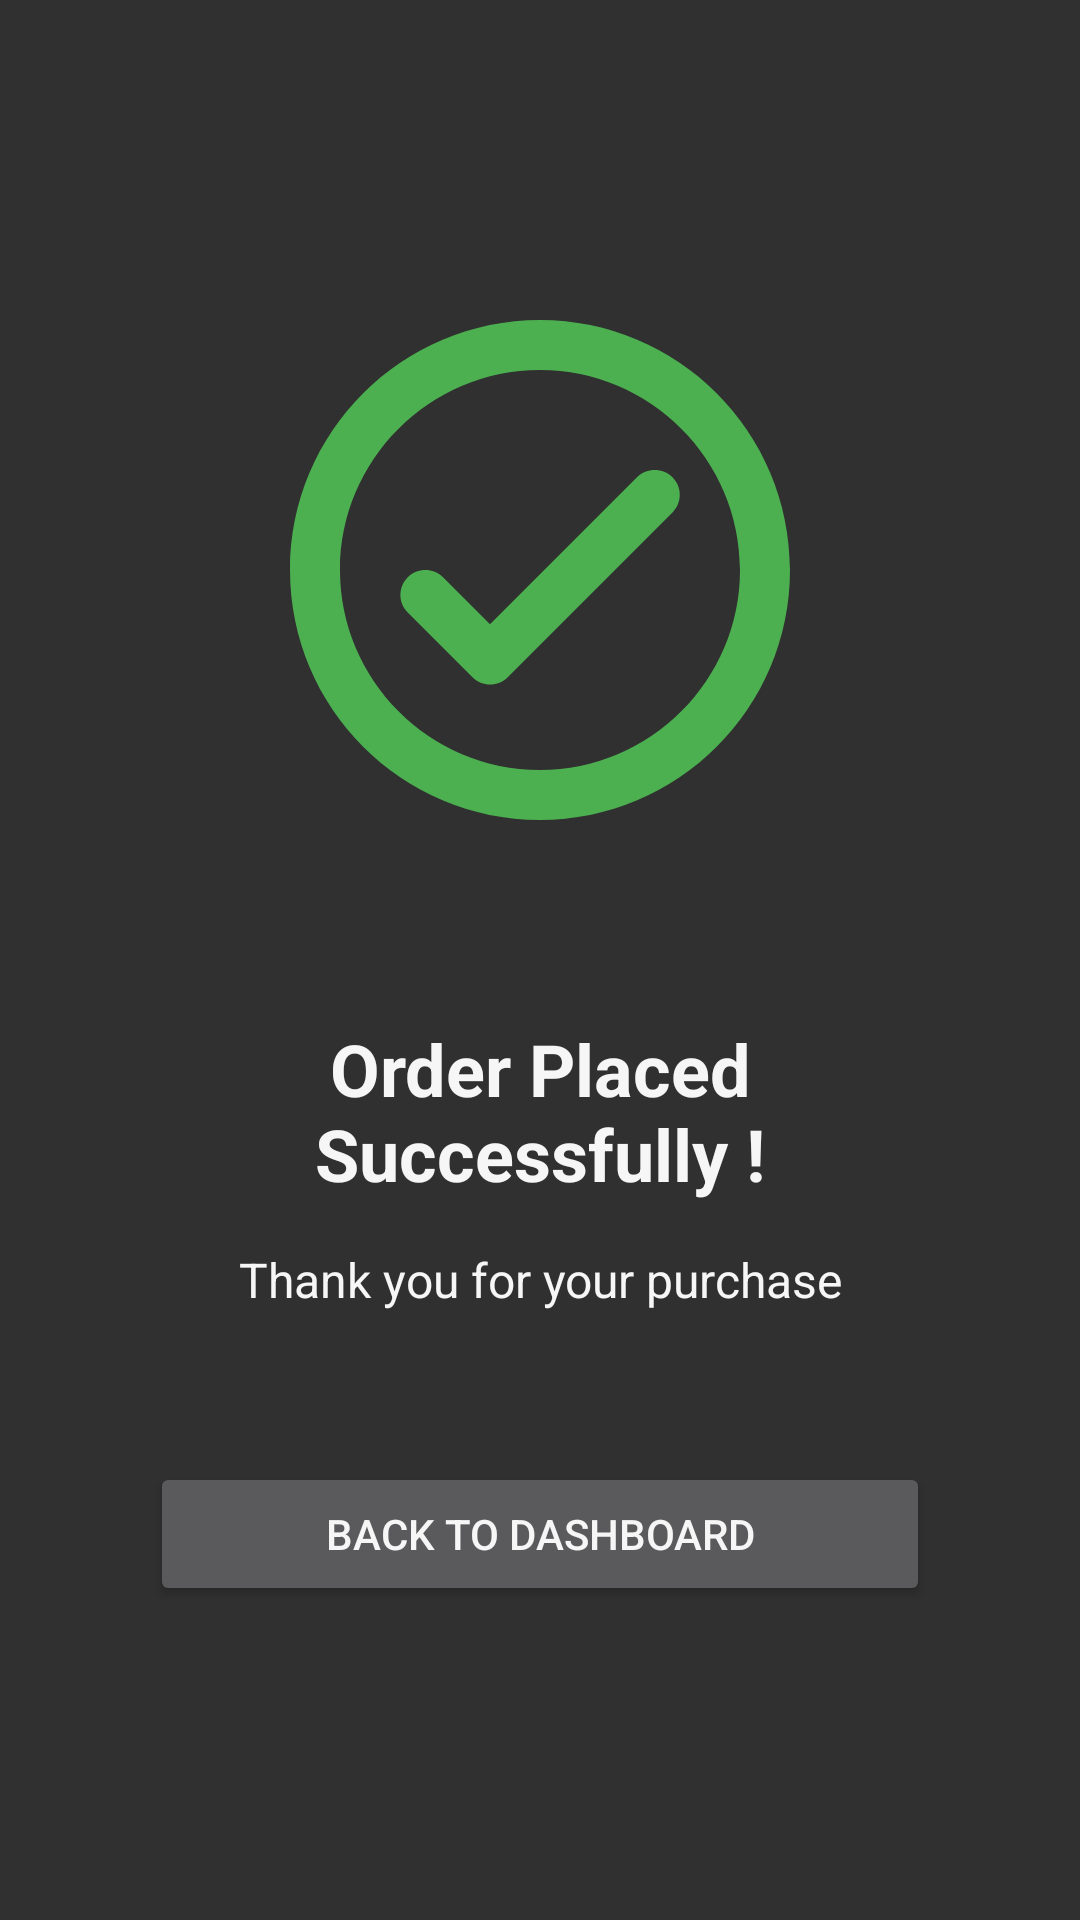

Write the Android layout XML for this screen, with the resource values it uses.
<!-- AndroidManifest.xml: application theme AppTheme -->
<!-- res/layout/activity_order_success.xml -->
<?xml version="1.0" encoding="utf-8"?>
<androidx.constraintlayout.widget.ConstraintLayout xmlns:android="http://schemas.android.com/apk/res/android"
    xmlns:app="http://schemas.android.com/apk/res-auto"
    xmlns:tools="http://schemas.android.com/tools"
    android:layout_width="match_parent"
    android:layout_height="match_parent"
    tools:context=".OrderSuccessActivity">

    <RelativeLayout
        android:layout_height="match_parent"
        android:layout_width="match_parent"
        android:layout_marginTop="40dp"
        android:layout_margin="50dp"
        app:layout_constraintEnd_toEndOf="parent"
        app:layout_constraintStart_toStartOf="parent"
        android:id="@+id/aos_success">

        <ImageView
            android:id="@+id/aos_img_success"
            android:layout_width="200dp"
            android:layout_height="200dp"
            android:layout_centerHorizontal="true"
            android:layout_marginLeft="20dp"
            android:layout_marginTop="40dp"
            android:layout_marginBottom="50dp"
            android:outlineAmbientShadowColor="@color/cardview_dark_background"
            app:layout_constraintLeft_toLeftOf="parent"
            app:layout_constraintTop_toTopOf="parent"
            app:srcCompat="@drawable/ic_check_circle_outline" />

        <TextView
            android:layout_width="match_parent"
            android:layout_height="wrap_content"
            android:text="Order Placed Successfully !"
            android:textStyle="bold"
            android:layout_below="@id/aos_img_success"
            android:id="@+id/aos_order_msg"
            android:textAlignment="center"
            android:textSize="24sp"/>
        <TextView
            android:layout_width="match_parent"
            android:layout_height="wrap_content"
            android:text="Thank you for your purchase"
            android:layout_marginTop="15dp"
            android:textAlignment="center"
            android:layout_below="@id/aos_order_msg"
            android:id="@+id/aos_thankyou_msg"
            android:textSize="16sp"/>

            <Button
                android:layout_width="match_parent"
                android:layout_height="wrap_content"
                android:id="@+id/aos_button"
                android:layout_below="@id/aos_thankyou_msg"
                android:layout_marginTop="50dp"
                android:text="Back to Dashboard"/>
    </RelativeLayout>
</androidx.constraintlayout.widget.ConstraintLayout>
<!-- resources referenced by this layout -->
<resources>
  <!-- drawable ic_check_circle_outline (drawable) -->
  <vector xmlns:android="http://schemas.android.com/apk/res/android"
      android:width="24dp"
      android:height="24dp"
      android:viewportWidth="24"
      android:viewportHeight="24">
    <path
        android:fillColor="#4CAF50"
        android:pathData="M12,2C6.48,2 2,6.48 2,12s4.48,10 10,10 10,-4.48 10,-10S17.52,2 12,2zM12,20c-4.41,0 -8,-3.59 -8,-8s3.59,-8 8,-8 8,3.59 8,8 -3.59,8 -8,8zM15.88,8.29L10,14.17l-1.88,-1.88c-0.39,-0.39 -1.02,-0.39 -1.41,0 -0.39,0.39 -0.39,1.02 0,1.41l2.59,2.59c0.39,0.39 1.02,0.39 1.41,0L17.3,9.7c0.39,-0.39 0.39,-1.02 0,-1.41 -0.39,-0.39 -1.03,-0.39 -1.42,0z"/>
  </vector>
  <style name="AppTheme" parent="Theme.AppCompat.NoActionBar">
          
          <item name="colorPrimary">@color/colorPrimary</item>
          <item name="colorPrimaryDark">@color/colorPrimaryDark</item>
          <item name="background">@color/colorBackground</item>
          <item name="colorAccent">@color/colorAccent</item>
          <item name="android:textColor">@color/colorText</item>
          <item name="android:textColorHint">@color/colorText</item>
          <item name="colorControlNormal">@color/colorText</item>
          <item name="colorControlActivated">@color/colorText</item>
      </style>
  <color name="colorPrimary">#008577</color>
  <color name="colorPrimaryDark">#00574B</color>
  <color name="colorBackground">#413e4f</color>
  <color name="colorAccent">#D81B60</color>
  <color name="colorText">#F6F6F6</color>
</resources>
